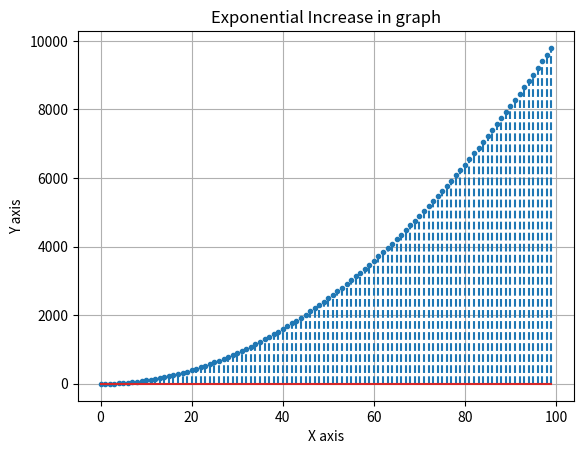

Write the Python code that produced this figure.
import numpy as np 
import matplotlib.pyplot as lib

x = np.arange(0,100)
if x.all() <= 9:
    y= x**2 - 7
else:
    y= x-10
lib.stem(x,y,'--',markerfmt='.')
lib.title('Exponential Increase in graph')
lib.ylabel('Y axis')
lib.xlabel('X axis')
lib.grid()
lib.show()